Run: headless pygame with SDL's dummy video driver; simulated clock (each Clock.tick advances the game by its frame time, no real sleeping); random seed 0; keys injected as events and as key.get_pressed() state; mouse plan: one left click at the window centre at the start of phase 2, then a move to the lower-right quarter at the start of phase 3.
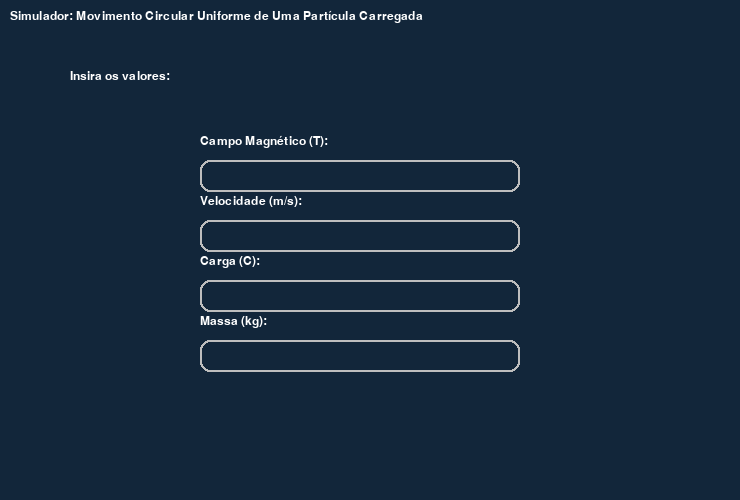
Frame 1 of 4 · flips 1–60 · no input
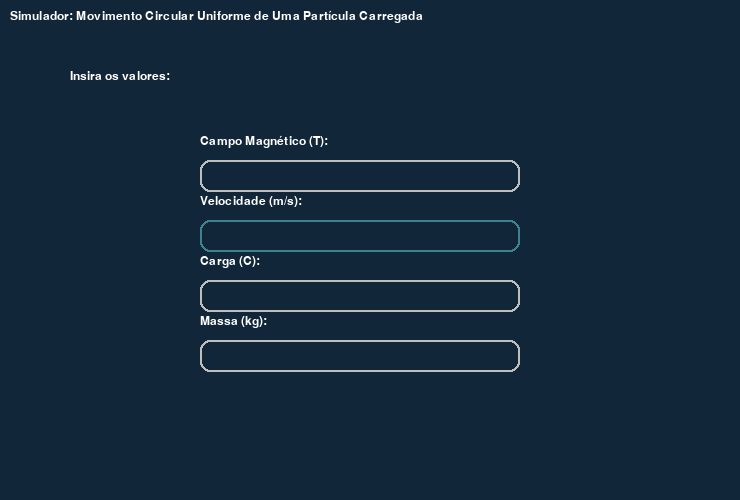
Frame 2 of 4 · flips 61–180 · clicked the window centre · tapped SPACE, RETURN · held RIGHT (→), D
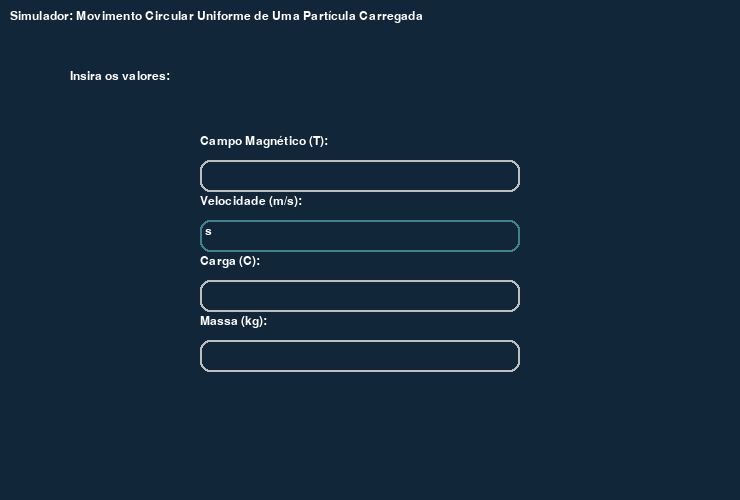
Frame 3 of 4 · flips 181–300 · moved the mouse to the lower-right quarter · held DOWN (↓), S
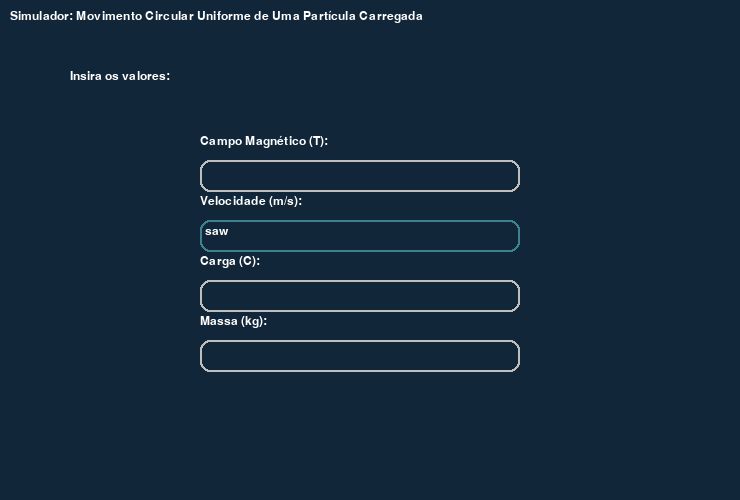
Frame 4 of 4 · flips 301–420 · held LEFT (←), A, UP (↑), W

The pygame program that drew these frames:

import sys
import pygame

pygame.init()
fps = 60

fpsClock = pygame.time.Clock()
width, height = 740, 500
pygame.display.set_caption("Simulador - Valores")
font = pygame.font.SysFont('Verdana', 18)

screen = pygame.display.set_mode((width, height))

inputCampo = pygame.Rect(200, 160, 140, 32)
textCampo = ""
campoActive = False

inputVelocidade = pygame.Rect(200, 220, 140, 32)
textVelocidade = ""
velocidadeActive = False

inputCarga = pygame.Rect(200, 280, 140, 32)
textCarga = ""
cargaActive = False

inputMassa = pygame.Rect(200, 340, 140, 32)
textMassa = ""
massaActive = False

colorActive = pygame.color.Color((62, 130, 142))
colorNotActive = pygame.color.Color('gray')

objects = []

class Button():
    def __init__(self, x, y, width, height, text="Ok", onClick=None, onePress=False):
        self.x = x
        self.y = y
        self.width = width
        self.height = height
        self.text = text
        self.onClick = onClick
        self.onePress = onePress
        self.clicked = False

        self.fillColors = {
            'normal' : "#ffffff",
            'hover': '#dddddd',
            'pressed': '#aaaaaa',
        }

        self.buttonSurface = pygame.Surface((self.width, self.height)) 
        self.buttonRect = pygame.Rect(self.x, self.y, self.width, self.height, border_radius=10) 

        self.buttonText = font.render(text, True, (20, 20, 20))   
        objects.append(self)

    def process(self):
        mousePosition = pygame.mouse.get_pos()
        # self.buttonSurface.fill(self.fillColors['normal'])
        cor_atual = self.fillColors['normal']
        if self.buttonRect.collidepoint(mousePosition):
            cor_atual = self.fillColors['hover']
            self.buttonSurface.fill(self.fillColors['hover'])
            if pygame.mouse.get_pressed(num_buttons=3)[0]:
                # self.buttonSurface.fill(self.fillColors['pressed'])
                cor_atual = self.fillColors['pressed']
                if not self.clicked:
                    self.onClick()
                    self.clicked = True if not self.onePress else False  
            else: 
                self.clicked = False    
        self.buttonSurface.fill((18, 38, 58))
        pygame.draw.rect(self.buttonSurface, cor_atual, (0, 0, self.width, self.height), border_radius=10)
        self.buttonSurface.blit(self.buttonText, [
            self.buttonRect.width / 2 - self.buttonText.get_rect().width/2,
            self.buttonRect.height / 2 - self.buttonText.get_rect().height/2,
        ])   

        screen.blit(self.buttonSurface, self.buttonRect)                    

def myFunction():
           print(f"Dados finais: {campo}, {velocidade}, {carga}, {massa}")

Button(width/2 - 60, 400, 120, 35, "Salvar", myFunction)
                        
while True:
    screen.fill((18, 38, 58))
    textErro = font.render("Simulador: Movimento Circular Uniforme de Uma Partícula Carregada", True, (255, 255, 255))
    screen.blit(textErro, (10, 10))
    for event in pygame.event.get():
        if event.type == pygame.QUIT:
            pygame.quit()
            sys.exit()

        if event.type == pygame.MOUSEBUTTONDOWN:
           velocidadeActive = inputVelocidade.collidepoint(event.pos)
           campoActive = inputCampo.collidepoint(event.pos)
           cargaActive = inputCarga.collidepoint(event.pos)
           massaActive = inputMassa.collidepoint(event.pos)

        if event.type == pygame.KEYDOWN:
            if campoActive:
                if event.key == pygame.K_BACKSPACE:
                    textCampo = textCampo[:-1]
                else:
                    textCampo += event.unicode
            elif velocidadeActive:
                  if event.key == pygame.K_BACKSPACE:
                    textVelocidade = textVelocidade[:-1]
                  else:
                    textVelocidade += event.unicode
            elif cargaActive:
                  if event.key == pygame.K_BACKSPACE:
                    textCarga = textCarga[:-1]
                  else:
                    textCarga += event.unicode        
            elif massaActive:
                  if event.key == pygame.K_BACKSPACE:
                    textMassa = textMassa[:-1]
                  else:
                    textMassa += event.unicode
                    
    label1 = font.render("Campo Magnético (T):", True, (255, 255, 255))
    screen.blit(label1, (inputCampo.x, inputCampo.y - 25))
    color = colorActive if campoActive else colorNotActive
    pygame.draw.rect(screen, color, inputCampo, 2, border_radius=10)
    textSurface = font.render(textCampo, True, (255, 255, 255))
    screen.blit(textSurface, (inputCampo.x + 5, inputCampo.y + 5))
    inputCampo.w = max(320, textSurface.get_width() + 10)
   
    label2 = font.render("Velocidade (m/s):", True, (255, 255, 255))
    screen.blit(label2, (inputVelocidade.x, inputVelocidade.y - 25))
    color2 = colorActive if velocidadeActive else colorNotActive
    pygame.draw.rect(screen, color2, inputVelocidade, 2, border_radius=10)
    textSurface2 = font.render(textVelocidade, True, (255, 255, 255))
    screen.blit(textSurface2, (inputVelocidade.x + 5, inputVelocidade.y + 5))
    inputVelocidade.w = max(320, textSurface2.get_width() + 10)

    label3 = font.render("Carga (C):", True, (255, 255, 255))
    screen.blit(label3, (inputCarga.x, inputCarga.y - 25))
    color3 = colorActive if cargaActive else colorNotActive
    pygame.draw.rect(screen, color3, inputCarga, 2, border_radius=10)
    textSurface3 = font.render(textCarga, True, (255, 255, 255))
    screen.blit(textSurface3, (inputCarga.x + 5, inputCarga.y + 5))
    inputCarga.w = max(320, textSurface3.get_width() + 10)

    label4 = font.render("Massa (kg):", True, (255, 255, 255))
    screen.blit(label4, (inputMassa.x, inputMassa.y - 25))
    color4 = colorActive if massaActive else colorNotActive
    pygame.draw.rect(screen, color4, inputMassa, 2, border_radius=10)
    textSurface4 = font.render(textMassa, True, (255, 255, 255))
    screen.blit(textSurface4, (inputMassa.x + 5, inputMassa.y + 5))
    inputMassa.w = max(320, textSurface4.get_width() + 10)

    try:

        campo = float(textCampo)
        velocidade = float(textVelocidade)
        carga = float(textCarga)
        massa = float(textMassa)

        for object in objects:
         object.process()

    except ValueError: 
        textErro = font.render("Insira os valores:", True, (255, 255, 255))
        screen.blit(textErro, (70, 70))

        
        
    pygame.display.flip()
    fpsClock.tick(fps)
